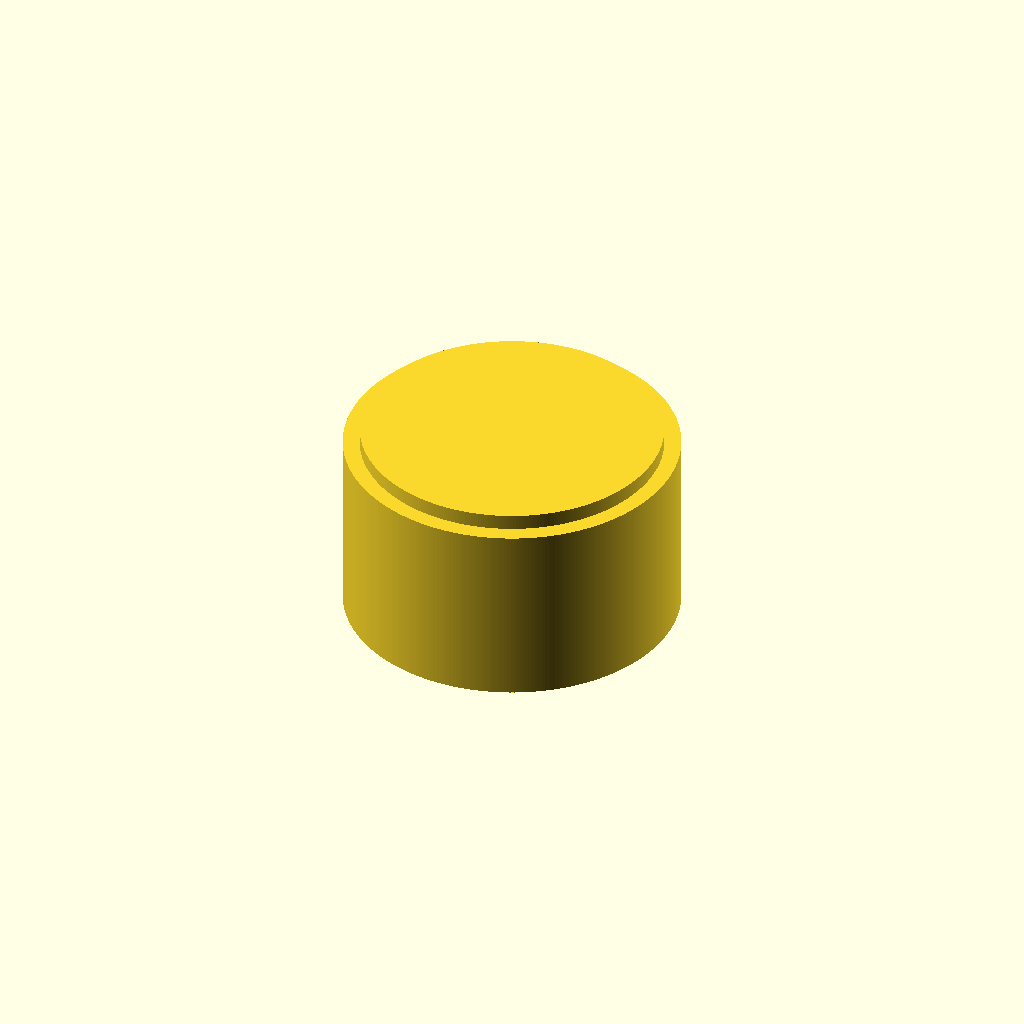
Cell 1: rendered with the file's own defaults.
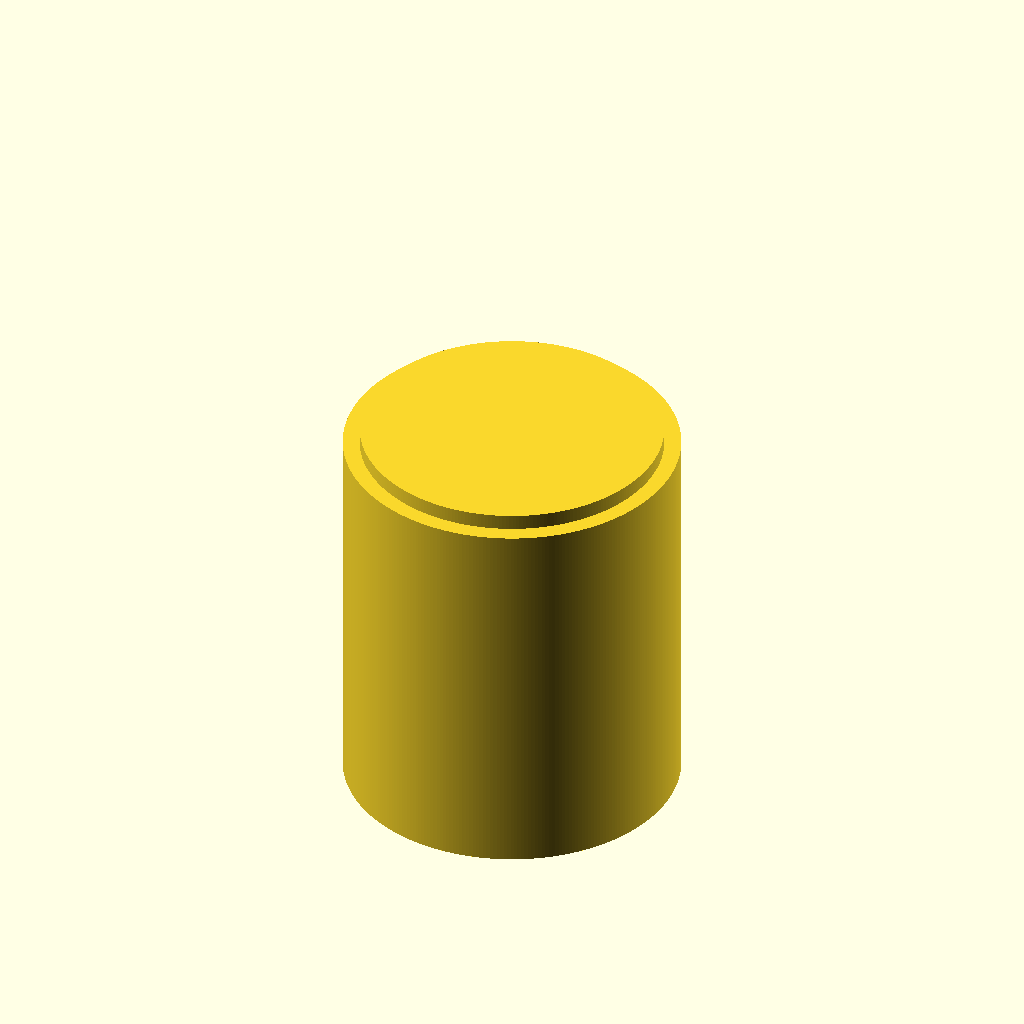
Cell 2: the same model with lid_h = 70.
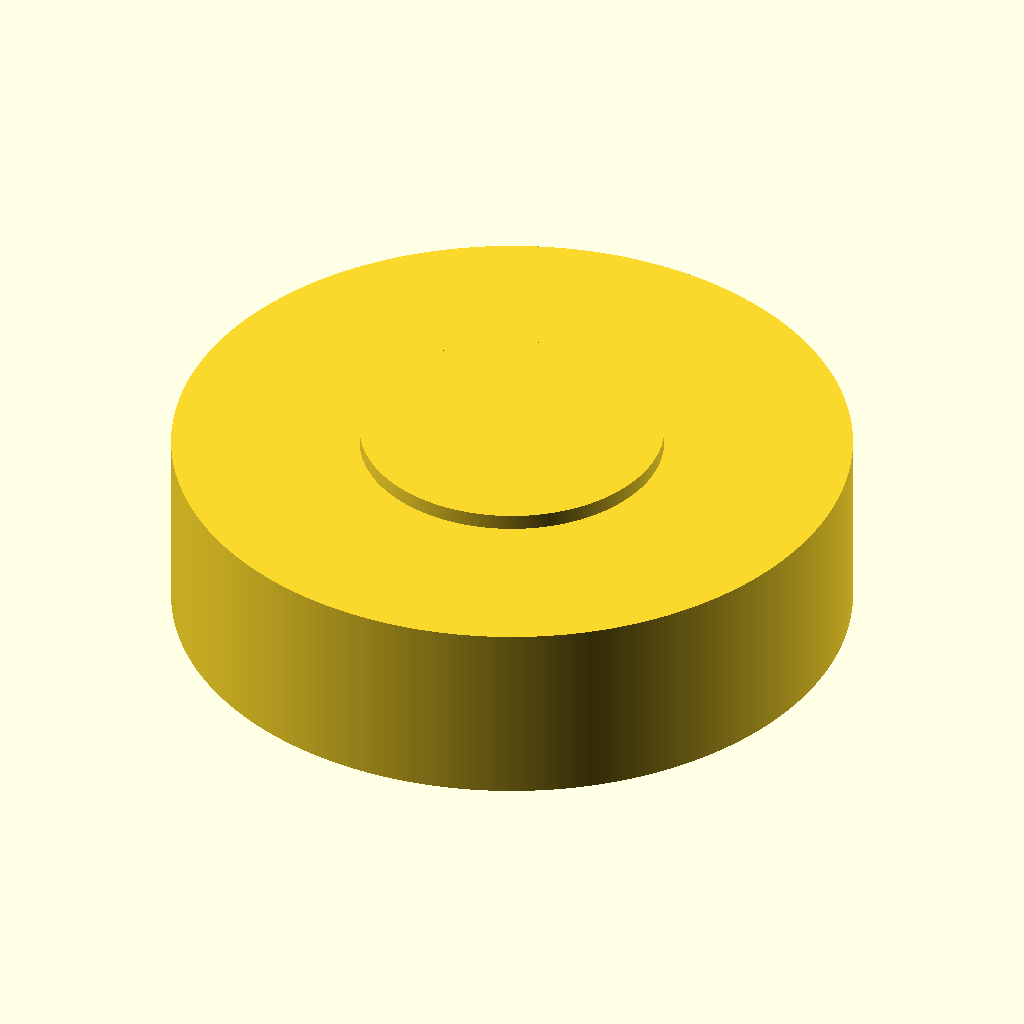
Cell 3 — bottle_d set to 118, the other parameters unchanged.
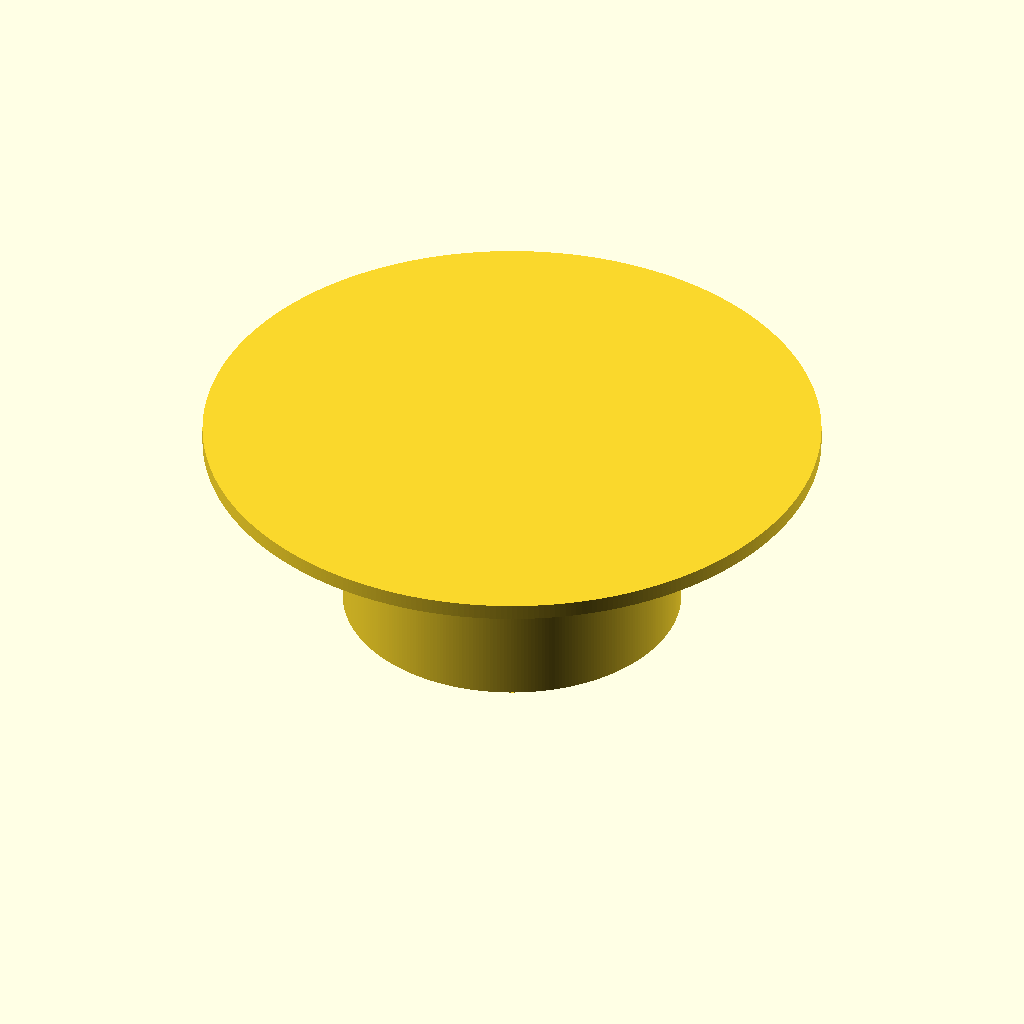
Cell 4: the same model with gasket_d = 108.
One fixed orthographic camera (rotation 55°, 0°, 25°; colour scheme Cornfield) for every cell.
OpenSCAD source file one-offs/edie-2nd-grade-xmas-lids.scad:
include <high-detail.scad>

lid_h = 35;
thread_d = 66.5;
bottle_d = 59;
gasket_d = 54;
gasket_h = 1.5;
tolerance = 0.8;


module locator_ring() {
    difference() {
        union() {
            translate([0, 0, gasket_h]) cylinder(d = thread_d - tolerance, h = tolerance);
            cylinder(d = gasket_d, h = gasket_h + tolerance);
        }
        cylinder(d = gasket_d-tolerance, h = 100);
    }
}

module plate() {
    h = gasket_h + tolerance * 1.5;
    cylinder(d = gasket_d - tolerance*2, h = h);
    translate([0, 0, h]) cylinder(d = bottle_d - tolerance, h = lid_h - h);
}

//rotate([0, 180, 0]) locator_ring();
rotate([0, 180, 0]) plate();
Customizer parameters (derived from the source; name, type, default, range or options):
lid_h: number, default 35
thread_d: number, default 66.5
bottle_d: number, default 59
gasket_d: number, default 54
gasket_h: number, default 1.5
tolerance: number, default 0.8
